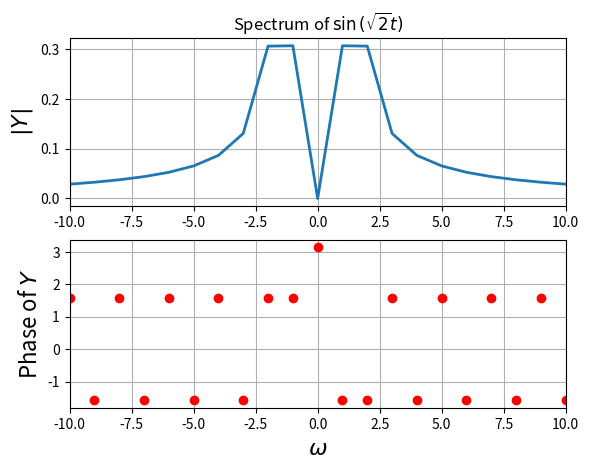
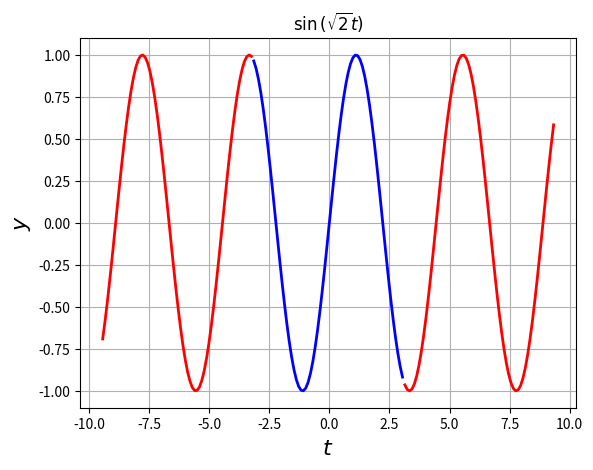
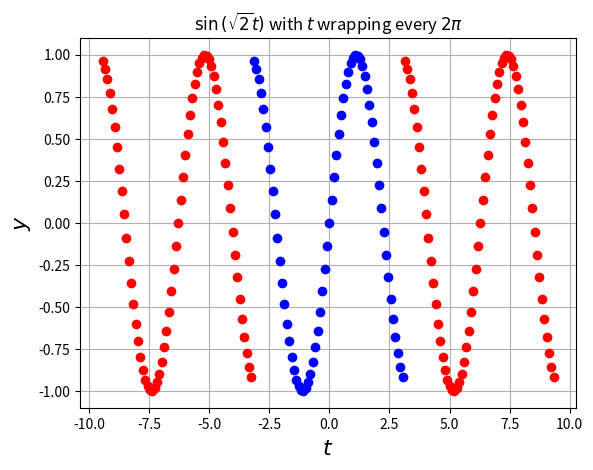
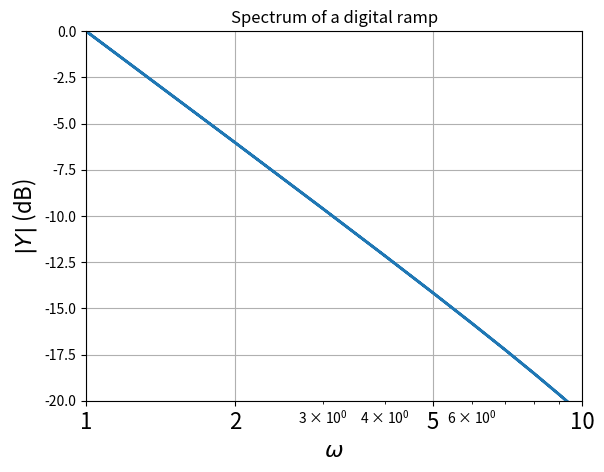
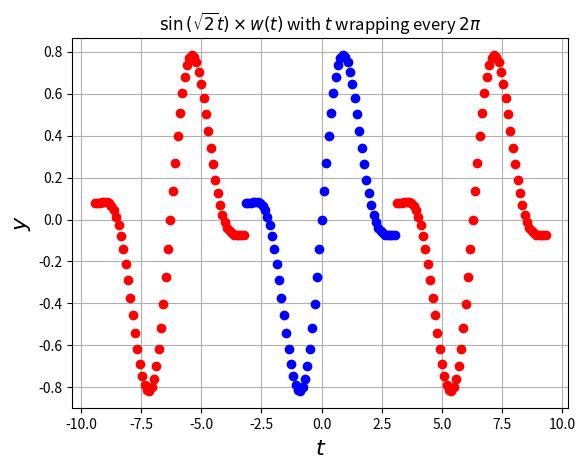
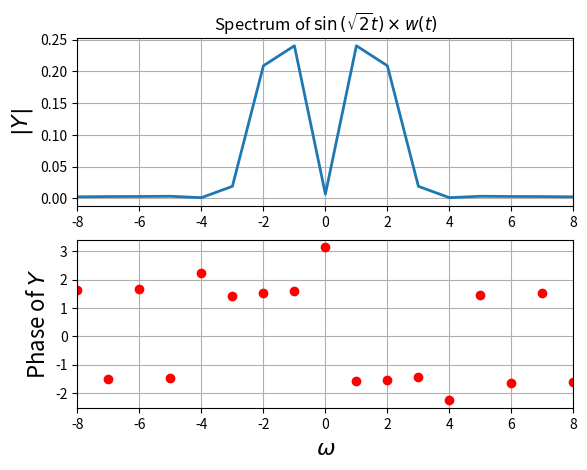
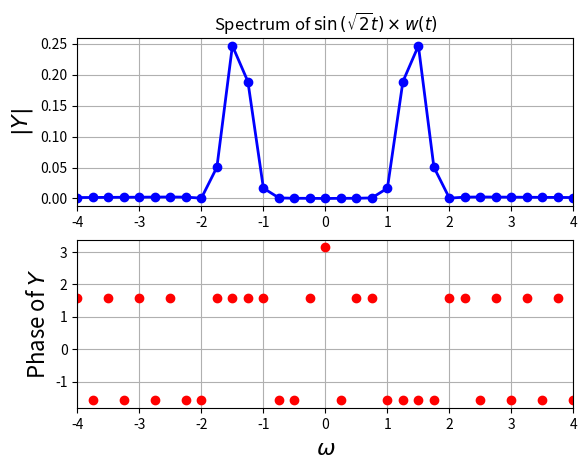
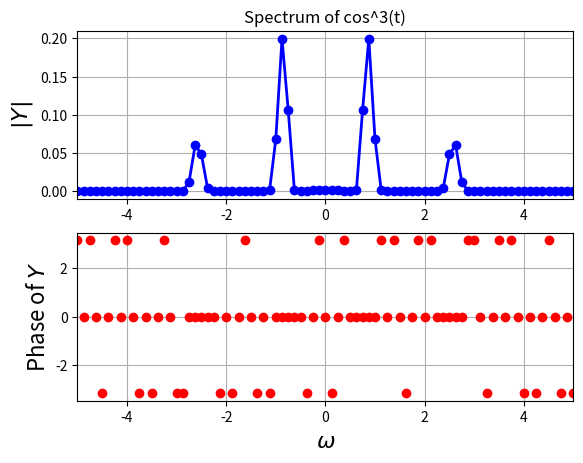
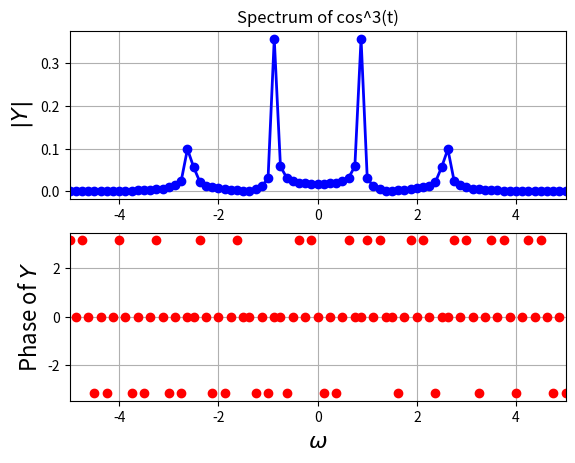
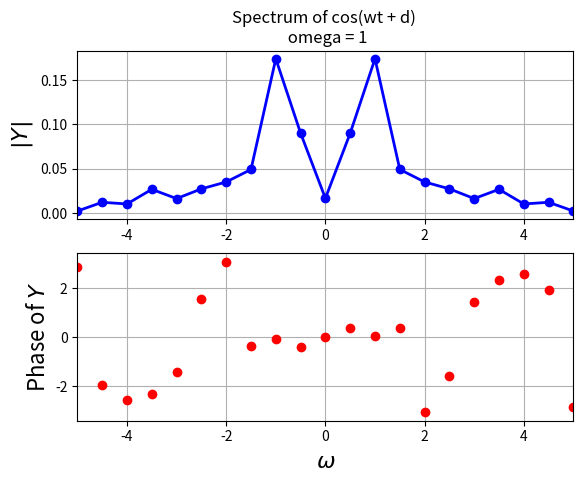
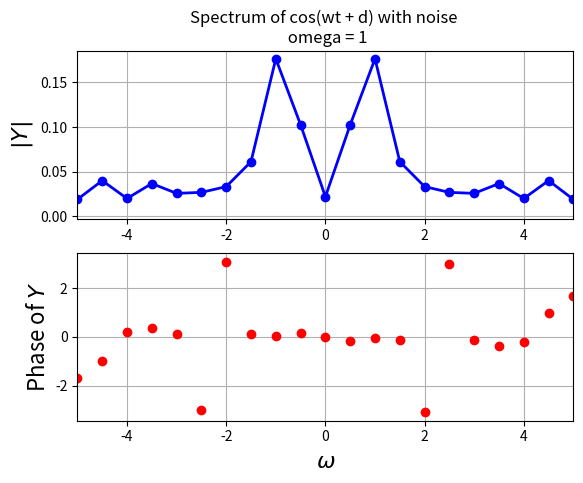
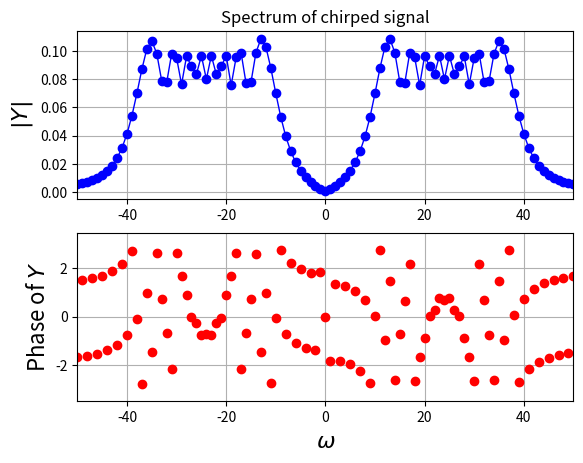

These charts were generated, in order, by the following Python code:
#Spectra of non-periodic signals

#Importing libraries

from pylab import *
import numpy
import math
import random
import matplotlib.pyplot as plt
import mpl_toolkits.mplot3d.axes3d as axes

#Obtaining fourier transform of sin(sqrt(2*t))

t = linspace(-pi,pi,65)
t = t[:-1]
dt = t[1]-t[0]
fmax = 1/dt
y = sin(sqrt(2)*t)
y[0] = 0                                                             #the sample corresponding to -tmax should be set zero
y = fftshift(y)                                                      #make y start with y(t=0)
Y = fftshift(fft(y))/64.0
w = linspace(-pi*fmax,pi*fmax,65)
w = w[:-1]

#Plotting

plt.figure(0)
plt.subplot(2,1,1)
plt.plot(w,abs(Y),lw = 2)
plt.xlim([-10,10])
plt.ylabel(r"$|Y|$",size = 16)
plt.title(r"Spectrum of $\sin\left(\sqrt{2}t\right)$")
plt.grid(True)
plt.subplot(2,1,2)
plt.plot(w,angle(Y),'ro',lw = 2)
plt.xlim([-10,10])
plt.ylabel(r"Phase of $Y$",size = 16)
plt.xlabel(r"$\omega$",size = 16)
plt.grid(True)
plt.savefig("sine_root2t_fourier.png")
plt.show()

#Plotting for several time periods

t1 = linspace(-pi,pi,65)
t1 = t1[:-1]
t2 = linspace(-3*pi,-pi,65)
t2 = t2[:-1]
t3 = linspace(pi,3*pi,65)
t3 = t3[:-1]
#y = sin(sqrt(2)*t)

#Plotting

plt.figure(1)
plt.plot(t1,sin(sqrt(2)*t1),'b',lw = 2)
plt.plot(t2,sin(sqrt(2)*t2),'r',lw = 2)
plt.plot(t3,sin(sqrt(2)*t3),'r',lw = 2)
plt.ylabel(r"$y$",size = 16)
plt.xlabel(r"$t$",size = 16)
plt.title(r"$\sin\left(\sqrt{2}t\right)$")
plt.grid(True)
plt.savefig("many_time_periods.png")
plt.show()

#Replicating required part

t1 = linspace(-pi,pi,65)
t1 = t1[:-1]
t2 = linspace(-3*pi,-pi,65)
t2 = t2[:-1]
t3 = linspace(pi,3*pi,65)
t3 = t3[:-1]
y = sin(sqrt(2)*t1)

#Plotting

plt.figure(2)
plt.plot(t1,y,'bo',lw = 2)
plt.plot(t2,y,'ro',lw = 2)
plt.plot(t3,y,'ro',lw = 2)
plt.ylabel(r"$y$",size = 16)
plt.xlabel(r"$t$",size = 16)
plt.title(r"$\sin\left(\sqrt{2}t\right)$ with $t$ wrapping every $2\pi$ ")
plt.grid(True)
plt.savefig("replication.png")
plt.show()

#Obtaining ramp

t = linspace(-pi,pi,65)
t = t[:-1]
dt = t[1]-t[0]
fmax = 1/dt
y = t
y[0] = 0                                                                   #the sample corresponding to -tmax should be set zero
y = fftshift(y)                                                            #make y start with y(t=0)
Y = fftshift(fft(y))/64.0
w = linspace(-pi*fmax,pi*fmax,65)
w = w[:-1]

#Plotting

plt.figure(3)
plt.semilogx(abs(w),20*log10(abs(Y)),lw = 2)
plt.xlim([1,10])
plt.ylim([-20,0])
plt.xticks([1,2,5,10],["1","2","5","10"],size = 16)
plt.ylabel(r"$|Y|$ (dB)",size = 16)
plt.title(r"Spectrum of a digital ramp")
plt.xlabel(r"$\omega$",size = 16)
plt.grid(True)
plt.savefig("ramp.png")
plt.show()

#Windowing

t1 = linspace(-pi,pi,65)
t1 = t1[:-1]
t2 = linspace(-3*pi,-pi,65)
t2 = t2[:-1]
t3 = linspace(pi,3*pi,65)
t3 = t3[:-1]
n = arange(64)
wnd = fftshift(0.54+0.46*cos(2*pi*n/63))
y = sin(sqrt(2)*t1)*wnd

#Plotting

plt.figure(4)
plt.plot(t1,y,'bo',lw = 2)
plt.plot(t2,y,'ro',lw = 2)
plt.plot(t3,y,'ro',lw = 2)
plt.ylabel(r"$y$",size = 16)
plt.xlabel(r"$t$",size = 16)
plt.title(r"$\sin\left(\sqrt{2}t\right)\times w(t)$ with $t$ wrapping every $2\pi$ ")
plt.grid(True)
plt.savefig("windowing.png")
plt.show()

#Windowed fourier response

t = linspace(-pi,pi,65)
t = t[:-1]
dt = t[1]-t[0]
fmax = 1/dt
n = arange(64)
wnd = fftshift(0.54+0.46*cos(2*pi*n/63))
y = sin(sqrt(2)*t)*wnd
y[0] = 0                                                                                 #the sample corresponding to -tmax should be set zero
y = fftshift(y)                                                                          #make y start with y(t=0)
Y = fftshift(fft(y))/64.0
w = linspace(-pi*fmax,pi*fmax,65)
w = w[:-1]

#Plotting

plt.figure(5)
plt.subplot(2,1,1)
plt.plot(w,abs(Y),lw = 2)
plt.xlim([-8,8])
plt.ylabel(r"$|Y|$",size = 16)
plt.title(r"Spectrum of $\sin\left(\sqrt{2}t\right)\times w(t)$")
plt.grid(True)
plt.subplot(2,1,2)
plt.plot(w,angle(Y),'ro',lw = 2)
plt.xlim([-8,8])
plt.ylabel(r"Phase of $Y$",size = 16)
plt.xlabel(r"$\omega$",size = 16)
plt.grid(True)
plt.savefig("windowed_fourier.png")
plt.show()

#Increased points plotting

t = linspace(-4*pi,4*pi,257)
t = t[:-1]
dt = t[1]-t[0]
fmax = 1/dt
n = arange(256)
wnd = fftshift(0.54+0.46*cos(2*pi*n/256))
y = sin(sqrt(2)*t)
y = y*wnd
y[0] = 0                                                                                     #the sample corresponding to -tmax should be set zero
y = fftshift(y)                                                                              #make y start with y(t=0)
Y = fftshift(fft(y))/256.0
w = linspace(-pi*fmax,pi*fmax,257)
w = w[:-1]

#Plotting

plt.figure(6)
plt.subplot(2,1,1)
plt.plot(w,abs(Y),'b',w,abs(Y),'bo',lw = 2)
plt.xlim([-4,4])
plt.ylabel(r"$|Y|$",size = 16)
plt.title(r"Spectrum of $\sin\left(\sqrt{2}t\right)\times w(t)$")
plt.grid(True)
plt.subplot(2,1,2)
plt.plot(w,angle(Y),'ro',lw = 2)
plt.xlim([-4,4])
plt.ylabel(r"Phase of $Y$",size = 16)
plt.xlabel(r"$\omega$",size = 16)
plt.grid(True)
plt.savefig("many_points_windowed_fourier.png")
plt.show()

#Spectrum of cos cubed t with Hamming window

t = linspace(-8*pi,8*pi,513)
t = t[:-1]
dt = t[1]-t[0]
fmax = 1/dt
n = arange(512)
wnd = fftshift(0.54+0.46*cos(2*pi*n/512))
y = cos(0.86*t)*cos(0.86*t)*cos(0.86*t)
y = y*wnd
y[0] = 0                                                                                     
y = fftshift(y)                                                                              
Y = fftshift(fft(y))/512.0
w = linspace(-pi*fmax,pi*fmax,513)
w = w[:-1]

#Plotting

plt.figure(7)
plt.subplot(2,1,1)
plt.plot(w,abs(Y),'b',w,abs(Y),'bo',lw = 2)
plt.xlim([-5,5])
plt.ylabel(r"$|Y|$",size = 16)
plt.title(r"Spectrum of cos^3(t)")
plt.grid(True)
plt.subplot(2,1,2)
plt.plot(w,angle(Y),'ro',lw = 2)
plt.xlim([-5,5])
plt.ylabel(r"Phase of $Y$",size = 16)
plt.xlabel(r"$\omega$",size = 16)
plt.grid(True)
plt.savefig("cos_cubed_ham.png")
plt.show()

#Spectrum of cos cubed t without Hamming window

t = linspace(-8*pi,8*pi,513)
t = t[:-1]
dt = t[1]-t[0]
fmax = 1/dt
y = cos(0.86*t)*cos(0.86*t)*cos(0.86*t)
y[0] = 0                                                                                     
y = fftshift(y)                                                                              
Y = fftshift(fft(y))/512.0
w = linspace(-pi*fmax,pi*fmax,513)
w = w[:-1]

#Plotting

plt.figure(8)
plt.subplot(2,1,1)
plt.plot(w,abs(Y),'b',w,abs(Y),'bo',lw = 2)
plt.xlim([-5,5])
plt.ylabel(r"$|Y|$",size = 16)
plt.title(r"Spectrum of cos^3(t)")
plt.grid(True)
plt.subplot(2,1,2)
plt.plot(w,angle(Y),'ro',lw = 2)
plt.xlim([-5,5])
plt.ylabel(r"Phase of $Y$",size = 16)
plt.xlabel(r"$\omega$",size = 16)
plt.grid(True)
plt.savefig("cos_cubed_non-ham.png")
plt.show()

#Spectrum of cos(omega*t + delta)

t = linspace(-2*pi,2*pi,129)
t = t[:-1]
dt = t[1]-t[0]
fmax = 1/dt
delta = numpy.random.randn(len(t))
y = cos(t + delta)                                                      #I took omega as 1
n = arange(128)
wnd = fftshift(0.54+0.46*cos(2*pi*n/128))
y = y*wnd
y[0] = 0                                                                                     
y = fftshift(y)                                                                              
Y = fftshift(fft(y))/128.0
w = linspace(-pi*fmax,pi*fmax,129)
w = w[:-1]

#Plotting

plt.figure(9)
plt.subplot(2,1,1)
plt.plot(w,abs(Y),'b',w,abs(Y),'bo',lw = 2)
plt.xlim([-5,5])
plt.ylabel(r"$|Y|$",size = 16)
plt.title('Spectrum of cos(wt + d) \n omega = 1')
plt.grid(True)
plt.subplot(2,1,2)
plt.plot(w,angle(Y),'ro',lw = 2)
plt.xlim([-5,5])
plt.ylabel(r"Phase of $Y$",size = 16)
plt.xlabel(r"$\omega$",size = 16)
plt.grid(True)
plt.savefig("cos(wt + delta).png")
plt.show()

#Spectrum of cos(omega*t + delta) with white gaussian noise

t = linspace(-2*pi,2*pi,129)
t = t[:-1]
dt = t[1]-t[0]
fmax = 1/dt
delta = numpy.random.randn(len(t))
y = cos(t + delta) + 0.1*numpy.random.randn(len(t))                                                      #I took omega as 1
n = arange(128)
wnd = fftshift(0.54+0.46*cos(2*pi*n/128))
y = y*wnd
y[0] = 0                                                                                     
y = fftshift(y)                                                                              
Y = fftshift(fft(y))/128.0
w = linspace(-pi*fmax,pi*fmax,129)
w = w[:-1]

#Plotting

plt.figure(10)
plt.subplot(2,1,1)
plt.plot(w,abs(Y),'b',w,abs(Y),'bo',lw = 2)
plt.xlim([-5,5])
plt.ylabel(r"$|Y|$",size = 16)
plt.title('Spectrum of cos(wt + d) with noise \n omega = 1')
plt.grid(True)
plt.subplot(2,1,2)
plt.plot(w,angle(Y),'ro',lw = 2)
plt.xlim([-5,5])
plt.ylabel(r"Phase of $Y$",size = 16)
plt.xlabel(r"$\omega$",size = 16)
plt.grid(True)
plt.savefig("cos(wt + delta) with noise.png")
plt.show()

#Spectrum of chirped signal

t = linspace(-pi,pi,1025)
t = t[:-1]
dt = t[1]-t[0]
fmax = 1/dt
y = cos(16*(1.5 + t/(2*pi))*t)
y[0] = 0                                                                                     
y = fftshift(y)                                                                              
Y = fftshift(fft(y))/1024.0
w = linspace(-pi*fmax,pi*fmax,1025)
w = w[:-1]

#Plotting

plt.figure(11)
plt.subplot(2,1,1)
plt.plot(w,abs(Y),'b',w,abs(Y),'bo',lw = 1)
plt.xlim([-50,50])
plt.ylabel(r"$|Y|$",size = 16)
plt.title(r"Spectrum of chirped signal")
plt.grid(True)
plt.subplot(2,1,2)
plt.plot(w,angle(Y),'ro',lw = 2)
plt.xlim([-50,50])
plt.ylabel(r"Phase of $Y$",size = 16)
plt.xlabel(r"$\omega$",size = 16)
plt.grid(True)
plt.savefig("chirped signal.png")
plt.show()

#Getting dft for a range of frequencies and obtaining the surface plot

S = numpy.zeros((63, 63))
t_plot = linspace(-pi,pi,64)
t_plot = t_plot[:-1]
dt_plot = t_plot[1]-t_plot[0]
fmax_plot = 1/dt_plot
w_plot = linspace(-pi*fmax_plot,pi*fmax_plot,64)
w_plot = w_plot[:-1]

for k in range(0,15):
	t = linspace((-(8-k)*pi)/8,(-(7-k)*pi)/8, 64) 
	t = t[:-1]
	y = cos(16*(1.5 + t/(2*pi))*t)
	y[0] = 0
	y = fftshift(y)                                                                              
	Y = fftshift(fft(y))/64
	S[:,k] = Y.transpose()

#Plotting the surface plot

figure = figure(12)
plotting = axes.Axes3D(figure) 									#Axes3D is the means to do a surface plot
plt.title('The 3-D surface plot of chirped function')
surf = plotting.plot_surface(t_plot, w_plot, abs(S).T, rstride=1, cstride=1, cmap=cm.jet)
plt.show()
